Run: headless pygame with SDL's dummy video driver; simulated clock (each Clock.tick advances the game by its frame time, no real sleeping); random seed 0; keys injected as events and as key.get_pressed() state; mouse plan: one left click at the window centre at the start of phase 2, then a move to the lower-right quarter at the start of phase 3.
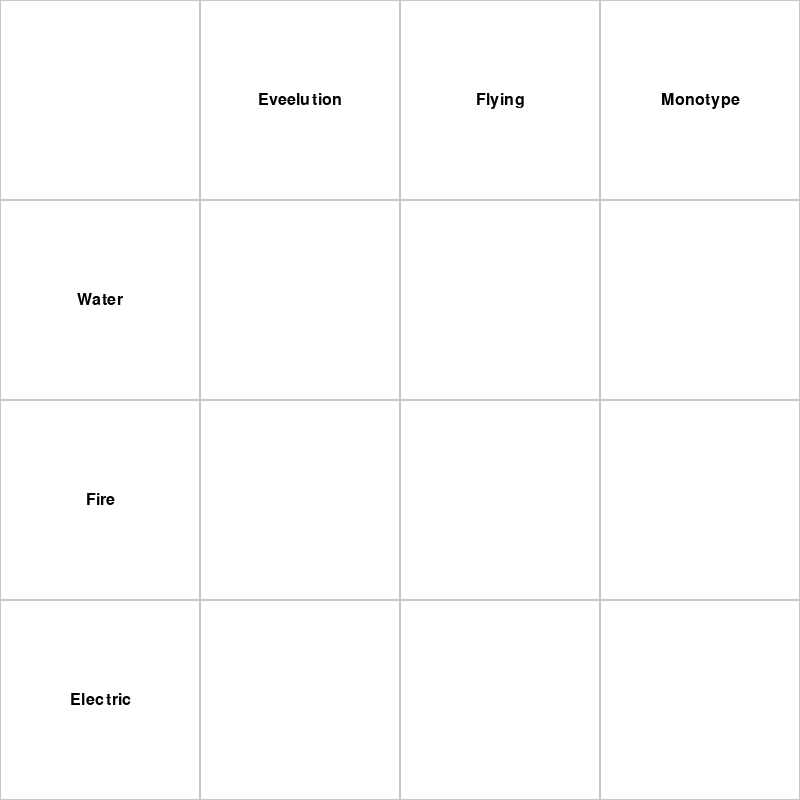
Frame 1 of 4 · flips 1–60 · no input
Frame 2 of 4 · flips 61–180 · clicked the window centre · tapped SPACE, RETURN · held RIGHT (→), D · screen unchanged from frame 1, image omitted
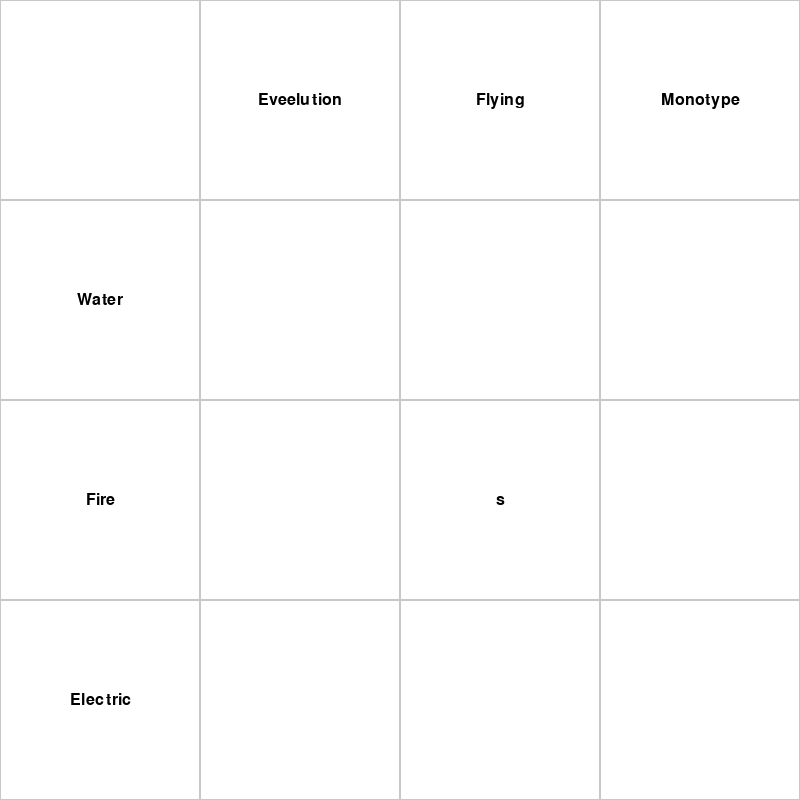
Frame 3 of 4 · flips 181–300 · moved the mouse to the lower-right quarter · held DOWN (↓), S
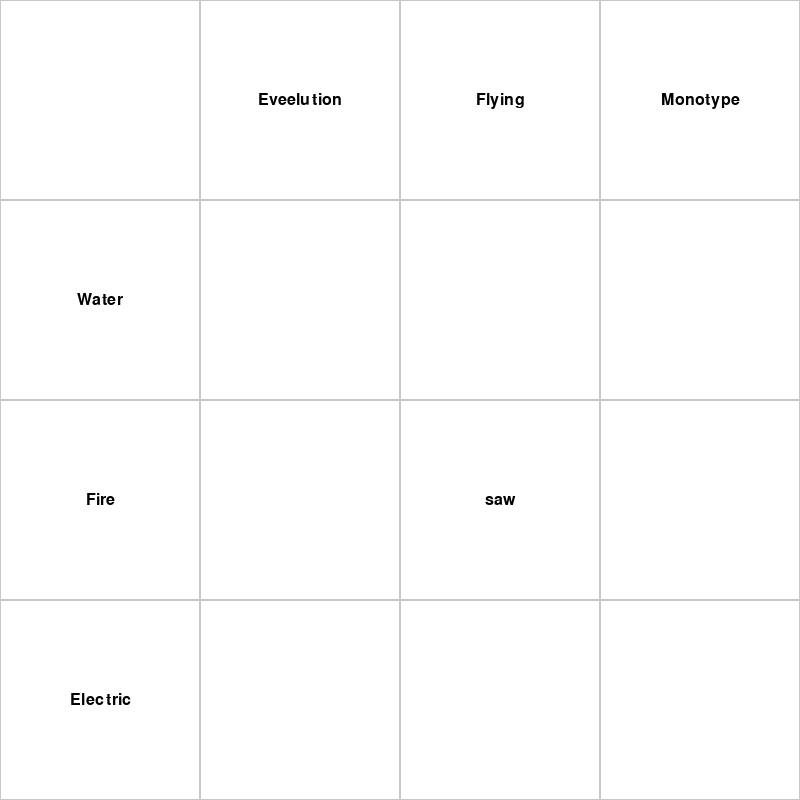
Frame 4 of 4 · flips 301–420 · held LEFT (←), A, UP (↑), W

The pygame program that drew these frames:

import pygame
import sys

crossword_board = [
    ['', 'Eveelution', 'Flying', 'Monotype'],
    ['Water', '', '', ''],
    ['Fire', '', '', ''],
    ['Electric', '', '', ''],
]

# Definir las posibles respuestas para cada celda
possible_answers = {
    (1, 1): {'VAPOREON'},
    (2, 1): {'GYARADOS'},
    (3, 1): {'SQUIRTLE', 'WARTORTLE', 'BLASTOISE', 'PSYDUCK', 'GOLDUCK', 'POLIWAG', 'POLIWHIRL', 'SEEL', 'KRABBY', 'KINGLER', 'HORSEA', 'SEADRA', 'GOLDEEN', 'SEAKING', 'STARYU', 'MAGIKARP'},
    (1, 2): {'FLAREON'},
    (2, 2): {'MOLTRES', 'CHARIZARD'},
    (3, 2): {'CHARMANDER', 'CHARMELEON', 'VULPIX', 'NINETALES', 'GROWLITHE', 'ARCANINE', 'PONYTA', 'RAPIDASH', 'MAGMAR', 'FLAREON'},
    (1, 3): {'JOLTEON'},
    (2, 3): {'ZAPDOS'},
    (3, 3): {'JOLTEON', 'PIKACHU', 'RAICHU', 'VOLTORB', 'ELECTRODE', 'ELECTABUZZ'},
    # Añade las posibles respuestas para las otras celdas aquí
    # Ejemplo: (columna, fila): {'respuesta1', 'respuesta2', 'respuesta3'}
}

# Variable para rastrear si el juego ha terminado
game_finished = False

# Tamaño de la pantalla
WIDTH, HEIGHT = 800, 800

# Tamaño de cada celda
CELL_SIZE = WIDTH // 4

# Colores
WHITE = (255, 255, 255)
BLACK = (0, 0, 0)
GRAY = (200, 200, 200)

# Inicializar Pygame
pygame.init()
screen = pygame.display.set_mode((WIDTH, HEIGHT))
pygame.display.set_caption("POKESUDOKU :)")

# Función para manejar el reinicio del juego
def restart_game():
    global crossword_board
    global game_finished
    global possible_answers
    # Reiniciar el tablero del crucigrama y el estado del juego
    # Definir los Pokémons para el crucigrama
    crossword_board = [
        ['', 'Eveelution', 'Flying', 'Monotype'],
        ['Water', '', '', ''],
        ['Fire', '', '', ''],
        ['Electric', '', '', ''],
    ]

    # Definir las posibles respuestas para cada celda
    possible_answers = {
        (1, 1): {'VAPOREON'},
        (2, 1): {'GYARADOS'},
        (3, 1): {'SQUIRTLE', 'WARTORTLE', 'BLASTOISE', 'PSYDUCK', 'GOLDUCK', 'POLIWAG', 'POLIWHIRL', 'SEEL', 'KRABBY', 'KINGLER', 'HORSEA', 'SEADRA', 'GOLDEEN', 'SEAKING', 'STARYU', 'MAGIKARP'},
        (1, 2): {'FLAREON'},
        (2, 2): {'MOLTRES', 'CHARIZARD'},
        (3, 2): {'CHARMANDER', 'CHARMELEON', 'VULPIX', 'NINETALES', 'GROWLITHE', 'ARCANINE', 'PONYTA', 'RAPIDASH', 'MAGMAR', 'FLAREON'},
        (1, 3): {'JOLTEON'},
        (2, 3): {'ZAPDOS'},
        (3, 3): {'JOLTEON', 'PIKACHU', 'RAICHU', 'VOLTORB', 'ELECTRODE', 'ELECTABUZZ'},
        # Añade las posibles respuestas para las otras celdas aquí
        # Ejemplo: (columna, fila): {'respuesta1', 'respuesta2', 'respuesta3'}
    }

    # Variable para rastrear si el juego ha terminado
    game_finished = False

# Función para mostrar el crucigrama
def draw_board():
    screen.fill(WHITE)
    for y, row in enumerate(crossword_board):
        for x, cell in enumerate(row):
            pygame.draw.rect(screen, GRAY, (x * CELL_SIZE, y * CELL_SIZE, CELL_SIZE, CELL_SIZE), 1)
            if cell:
                font = pygame.font.Font(None, 24)
                text = font.render(cell, True, BLACK)
                text_rect = text.get_rect(center=(x * CELL_SIZE + CELL_SIZE // 2, y * CELL_SIZE + CELL_SIZE // 2))
                screen.blit(text, text_rect)

# Función para verificar la respuesta del usuario
def check_answer():
    
    if current_cell in possible_answers:
        user_input = crossword_board[current_cell[1]][current_cell[0]].upper()
        if user_input not in possible_answers[current_cell]:
            crossword_board[current_cell[1]][current_cell[0]] = 'ERROR'



# Función para mostrar la ventana de felicitaciones
def show_congratulations():
    screen.fill(WHITE)
    font = pygame.font.Font(None, 36)
    text = font.render("¡Felicidades! Has completado el crucigrama.", True, BLACK)
    text_rect = text.get_rect(center=(WIDTH // 2, HEIGHT // 2))
    screen.blit(text, text_rect)
    pygame.display.flip()
    wait_for_click()  # Esperar a que el usuario haga clic para cerrar la ventana

# Función para mostrar la ventana de reintentar
def show_retry_button():
    screen.fill(WHITE)
    font = pygame.font.Font(None, 28)
    text = font.render("No has completado el crucigrama. Haz clic para reintentar.", True, BLACK)
    text_rect = text.get_rect(center=(WIDTH // 2, HEIGHT // 2))
    screen.blit(text, text_rect)
    pygame.display.flip()
    
    waiting = True
    while waiting:
        for event in pygame.event.get():
            if event.type == pygame.QUIT:
                pygame.quit()
                sys.exit()
            elif event.type == pygame.MOUSEBUTTONDOWN:
                mouse_x, mouse_y = pygame.mouse.get_pos()
                # Verificar si el clic está dentro de los límites del botón
                if text_rect.collidepoint(mouse_x, mouse_y):
                    restart_game()  # Reiniciar el juego al hacer clic en el botón
                    waiting = False  # Salir del bucle de espera

# Función para esperar a que el usuario haga clic para cerrar la ventana
def wait_for_click():
    waiting = True
    while waiting:
        for event in pygame.event.get():
            if event.type == pygame.QUIT:
                pygame.quit()
                sys.exit()
            elif event.type == pygame.MOUSEBUTTONDOWN:
                waiting = False

# Bucle principal del juego
running = True
current_cell = None  # Variable para rastrear la celda seleccionada
current_input = ""  # Variable para almacenar la entrada del usuario
game_started = False  # Variable para indicar si el juego ha comenzado

while running:
    for event in pygame.event.get():
        if event.type == pygame.QUIT:
            running = False
        elif event.type == pygame.MOUSEBUTTONDOWN:
            # Obtener la posición del clic del mouse
            mouse_x, mouse_y = pygame.mouse.get_pos()
            # Calcular la celda seleccionada
            cell_x, cell_y = mouse_x // CELL_SIZE, mouse_y // CELL_SIZE
            # Verificar si la celda seleccionada no es una etiqueta
            if crossword_board[cell_y][cell_x] == '':
                current_cell = (cell_x, cell_y)
                current_input = ""  # Limpiar la entrada actual al seleccionar una celda
        elif event.type == pygame.KEYDOWN:
            if current_cell and event.key == pygame.K_RETURN:
                # Al presionar Enter, guardar la entrada actual en la celda seleccionada
                crossword_board[current_cell[1]][current_cell[0]] = current_input.upper()
                check_answer()  # Verificar si la respuesta es correcta o incorrecta
                current_cell = None
            elif current_cell and event.key == pygame.K_BACKSPACE:
                # Manejar retroceso para eliminar caracteres de la entrada actual
                current_input = current_input[:-1]
            elif current_cell and len(current_input) < 10 and event.unicode.isalpha():
                # Limitar la longitud de la entrada a 10 caracteres
                current_input += event.unicode
        

    draw_board()
    
    # Mostrar la entrada actual en la pantalla si hay una celda seleccionada
    if current_cell is not None:
        font = pygame.font.Font(None, 24)
        text = font.render(current_input, True, BLACK)
        text_rect = text.get_rect(center=(current_cell[0] * CELL_SIZE + CELL_SIZE // 2, current_cell[1] * CELL_SIZE + CELL_SIZE // 2))
        screen.blit(text, text_rect)

    # Lógica para comprobar si todas las celdas están rellenadas y sin errores
    all_cells_filled = all(all(row) for row in crossword_board[1:])

    if all_cells_filled:
        check_answer()  # Verificar las respuestas solo si no hay errores
        game_finished = True

    all_cells_filled = all(all(row) for row in crossword_board[1:])
    any_error_present = any('ERROR' in row for row in crossword_board[1:])

    # Lógica para comprobar si el juego ha terminado y mostrar la ventana correspondiente
    if game_finished:
        if all_cells_filled and not any_error_present:
            show_congratulations()  # Mostrar la ventana de felicitaciones
        else:
            show_retry_button()  # Mostrar la ventana de reintentar

    # Iniciar el juego si no ha comenzado
    if not game_started:
        restart_game()
        game_started = True

    pygame.display.flip()

pygame.quit()
sys.exit()
